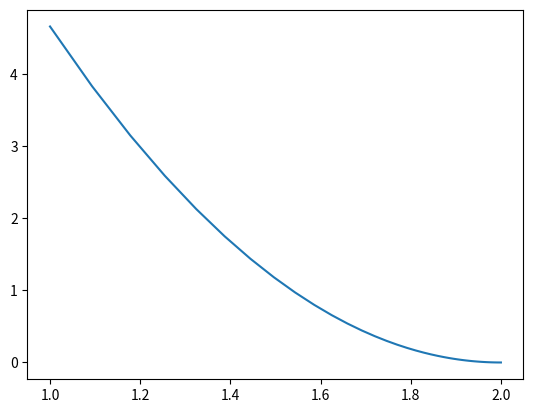

Reproduce this figure in Python.
from matplotlib import pyplot as plt

w=1.0
x_data =[1.0,2.0,3.0]
y_data =[2.0,4.0,6.0]
loss_jilu=[]
w_jilu=[]
def predict_y(x):
    return x*w

def cost(xs,ys):
    the_all=0
    for x,y in zip(xs,ys):
        y_pre=predict_y(x)
        the_all+=(y_pre-y)**2
    return the_all/len(xs)

def grad(xs,ys):
    total=0
    for x,y in zip(xs,ys):
        total+=2*(w*x-y)*x
    return total/len(xs)

for epoch  in range(0,100):
    the_loss=cost(x_data,y_data)
    loss_jilu.append(the_loss)
    grads=grad(x_data,y_data)
    w_jilu.append(w)   
    w-=0.01*grads
    print(f"loss:{the_loss:.4f}   grads:{grads:.4f}")

plt.plot(w_jilu,loss_jilu)
plt.show()
